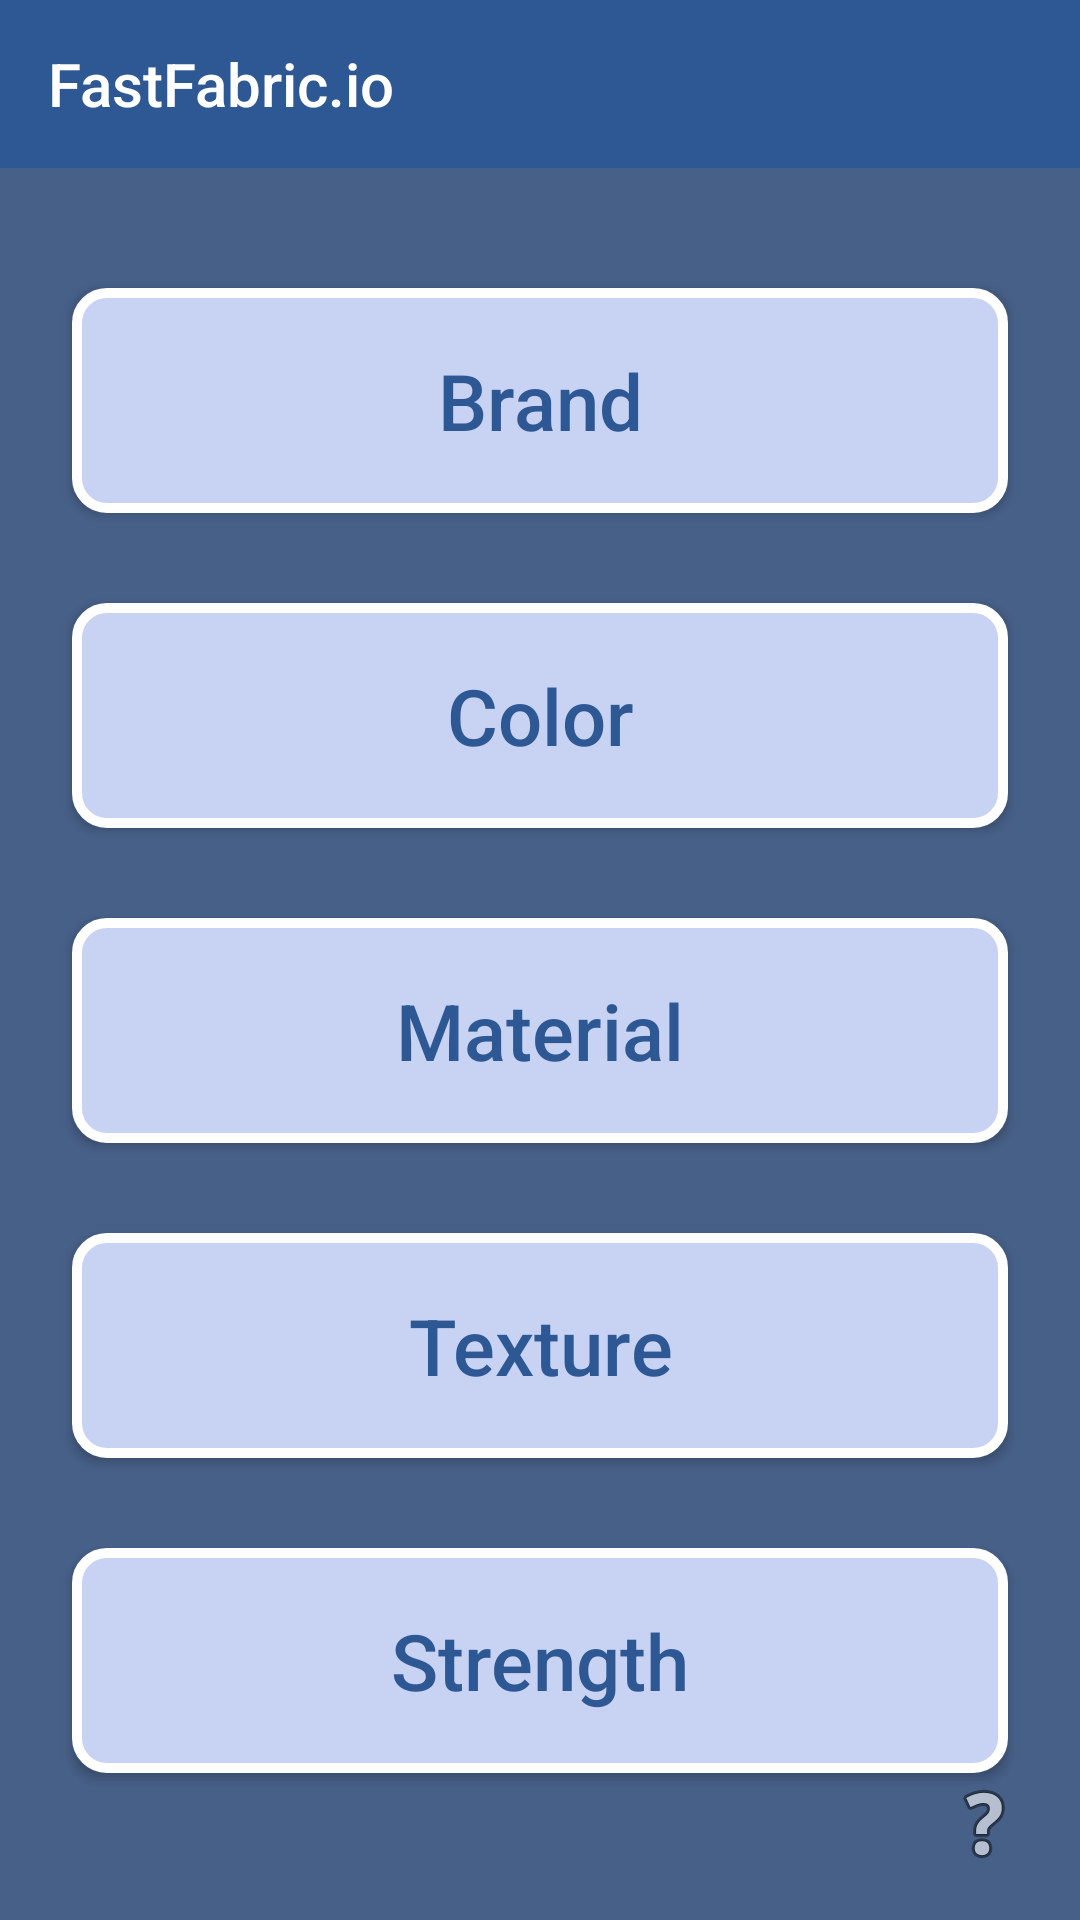

Write the Android layout XML for this screen, with the resource values it uses.
<!-- AndroidManifest.xml: application theme Theme.AppCompat.Light.NoActionBar -->
<!-- res/layout/activity_category.xml -->
<?xml version="1.0" encoding="utf-8"?>
<androidx.constraintlayout.widget.ConstraintLayout xmlns:android="http://schemas.android.com/apk/res/android"
    xmlns:app="http://schemas.android.com/apk/res-auto"
    xmlns:tools="http://schemas.android.com/tools"
    android:layout_width="match_parent"
    android:layout_height="match_parent"
    android:background="@color/mainBackground"
    tools:context=".CategoryActivity">

    <Button
        android:id="@+id/brand"
        android:layout_width="match_parent"
        android:layout_height="wrap_content"
        android:layout_marginTop="40dp"
        android:layout_marginRight="24dp"
        android:layout_marginLeft="24dp"
        android:text="Brand"
        android:textSize="26sp"
        android:background="@drawable/button_rounded"
        android:paddingTop="20dp"
        android:paddingBottom="20dp"
        android:textColor="@color/buttonText"
        android:textAllCaps="false"
        app:layout_constraintEnd_toEndOf="parent"
        app:layout_constraintHorizontal_bias="0.51"
        app:layout_constraintStart_toStartOf="parent"
        app:layout_constraintTop_toBottomOf="@+id/my_toolbar" />

    <Button
        android:id="@+id/color"
        android:layout_width="match_parent"
        android:layout_height="wrap_content"
        android:layout_marginTop="30dp"
        android:layout_marginRight="24dp"
        android:layout_marginLeft="24dp"
        android:background="@drawable/button_rounded"
        android:text="Color"
        android:textSize="26sp"
        android:paddingTop="20dp"
        android:paddingBottom="20dp"
        android:textColor="@color/buttonText"
        android:textAllCaps="false"
        app:layout_constraintEnd_toEndOf="parent"
        app:layout_constraintHorizontal_bias="0.503"
        app:layout_constraintStart_toStartOf="parent"
        app:layout_constraintTop_toBottomOf="@+id/brand" />

    <Button
        android:id="@+id/material"
        android:layout_width="match_parent"
        android:layout_height="wrap_content"
        android:layout_marginTop="30dp"
        android:layout_marginRight="24dp"
        android:layout_marginLeft="24dp"
        android:background="@drawable/button_rounded"
        android:text="Material"
        android:textSize="26sp"
        android:paddingTop="20dp"
        android:paddingBottom="20dp"
        android:textColor="@color/buttonText"
        android:textAllCaps="false"
        app:layout_constraintEnd_toEndOf="parent"
        app:layout_constraintHorizontal_bias="0.503"
        app:layout_constraintStart_toStartOf="parent"
        app:layout_constraintTop_toBottomOf="@+id/color" />

    <Button
        android:id="@+id/texture"
        android:layout_width="match_parent"
        android:layout_height="wrap_content"
        android:layout_marginTop="30dp"
        android:layout_marginRight="24dp"
        android:layout_marginLeft="24dp"
        android:background="@drawable/button_rounded"
        android:text="Texture"
        android:textSize="26sp"
        android:paddingTop="20dp"
        android:paddingBottom="20dp"
        android:textColor="@color/buttonText"
        android:textAllCaps="false"
        app:layout_constraintEnd_toEndOf="parent"
        app:layout_constraintHorizontal_bias="0.503"
        app:layout_constraintStart_toStartOf="parent"
        app:layout_constraintTop_toBottomOf="@+id/material" />

    <Button
        android:id="@+id/strength"
        android:layout_width="match_parent"
        android:layout_height="wrap_content"
        android:layout_marginTop="30dp"
        android:layout_marginRight="24dp"
        android:layout_marginLeft="24dp"
        android:background="@drawable/button_rounded"
        android:text="Strength"
        android:textSize="26sp"
        android:paddingTop="20dp"
        android:paddingBottom="20dp"
        android:textColor="@color/buttonText"
        android:textAllCaps="false"
        app:layout_constraintEnd_toEndOf="parent"
        app:layout_constraintHorizontal_bias="0.503"
        app:layout_constraintStart_toStartOf="parent"
        app:layout_constraintTop_toBottomOf="@+id/texture" />

    <ImageButton
        android:id="@+id/imageButton"
        android:layout_width="wrap_content"
        android:layout_height="wrap_content"
        android:layout_marginEnd="16dp"
        android:layout_marginBottom="16dp"
        android:background="@drawable/help"
        android:textColor="@color/buttonText"
        app:layout_constraintBottom_toBottomOf="parent"
        app:layout_constraintEnd_toEndOf="parent"
        app:srcCompat="@android:drawable/ic_menu_help" />

    <include
        android:id="@+id/my_toolbar"
        layout="@layout/toolbar_main"
        android:layout_width="match_parent"
        android:layout_height="wrap_content"
        app:layout_constraintTop_toTopOf="parent"
        tools:layout_editor_absoluteX="0dp" />


</androidx.constraintlayout.widget.ConstraintLayout>
<!-- res/layout/toolbar_main.xml (included above) -->
<?xml version="1.0" encoding="utf-8"?>
<androidx.appcompat.widget.Toolbar xmlns:android="http://schemas.android.com/apk/res/android"
    android:layout_width="match_parent"
    android:layout_height="wrap_content"
    xmlns:app="http://schemas.android.com/apk/res-auto"
    android:background="@color/toolBar"
    app:titleTextColor="@color/white"
    app:title="FastFabric.io"
    />
<!-- resources referenced by this layout -->
<resources>
  <color name="buttonText">#2e5894</color>
  <color name="mainBackground">#476088</color>
  <color name="toolBar">#2e5894</color>
  <color name="white">#FFFFFF</color>
  <!-- drawable button_rounded (drawable) -->
  <?xml version="1.0" encoding="utf-8"?>
  <shape xmlns:android="http://schemas.android.com/apk/res/android"
      android:shape="rectangle">
      <corners android:radius="10dp" />
      <solid android:color="@color/button" />
      <stroke android:width="10px" android:color="#FFFFFF" />
  </shape>
  <color name="button">#c8d2f3</color>
</resources>
